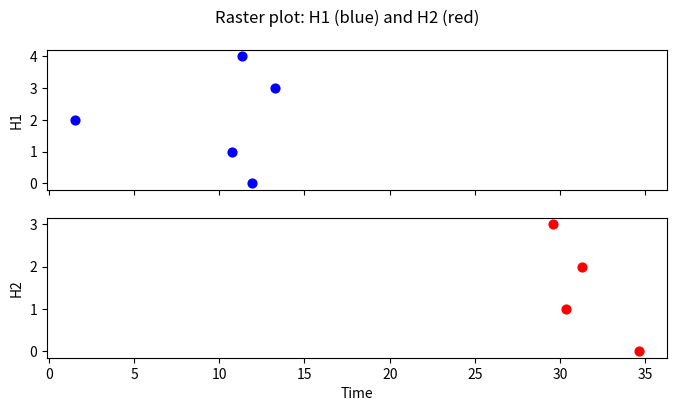

Python code for this plot:
import heapq
import numpy as np
import matplotlib.pyplot as plt
from collections import namedtuple

# ---------------- Event ----------------
Event = namedtuple("Event", ["time", "src", "idx"])

# ---------------- Helpers ----------------
EPS = 1e-12
def exp_decay_inplace(arr, dt, tau):
    if tau > EPS:
        arr *= np.exp(-dt / tau)

# ---------------- Synapse matrix ----------------
class SynapseMatrix:
    def __init__(self, n_pre, n_post, eta=1e-3, oja=True, seed=None):
        rng = np.random.default_rng(seed)
        self.W = rng.uniform(0.5, 1.0, size=(n_pre, n_post))
        self.eta = eta
        self.oja = oja

    def transmit(self, pre_idx, x_t=1.0):
        """
        Compute postsynaptic currents.
        pre_idx: presynaptic neuron index
        x_t: input magnitude (analog sample value)
        """
        return x_t * self.W[pre_idx, :]

    def update(self, pre_idx, post_spikes):
        """
        Hebb + Oja learning rule (not applied in this demo).
        pre_idx: presynaptic neuron index (int)
        post_spikes: binary vector [n_post]
        """
        if self.eta <= 0:
            return
        pre_vec = np.zeros(self.W.shape[0])
        pre_vec[pre_idx] = 1.0
        for j in range(self.W.shape[1]):
            dw = self.eta * pre_vec[pre_idx] * post_spikes[j]
            if self.oja:
                dw -= self.eta * (post_spikes[j] ** 2) * self.W[pre_idx, j]
            self.W[pre_idx, j] += dw

# ---------------- LIF population ----------------
class LIFPopulation:
    def __init__(self, n, tau_m=20.0, v_thresh=1.0, v_reset=0.0,
                 refractory=2.0, inhib=0.1, name="pop"):
        self.name = name
        self.n = n
        self.tau_m = tau_m
        self.vth_base = v_thresh
        self.v_reset = v_reset
        self.refractory = refractory
        self.inhib = inhib

        # states
        self.v = np.zeros(n)
        self.thr = np.full(n, self.vth_base)
        self.t_last = np.zeros(n)
        self.t_last_spike = -1e9 * np.ones(n)
        self.next_spike_time = np.full(n, np.inf)

    def decay_neurons_to(self, idx, t):
        idx = np.atleast_1d(idx)
        dt = t - self.t_last[idx]
        mask = dt > 0
        if np.any(mask):
            self.v[idx[mask]] *= np.exp(-dt[mask] / self.tau_m)
            self.t_last[idx[mask]] = t

    def compute_next_spike(self, V0, thr, t_now, t_last_spike):
        if (t_now - t_last_spike) < self.refractory:
            return None
        V_inf = 0.0
        if V0 <= thr:
            return None
        dt_cross = -self.tau_m * np.log((thr - V_inf) / (V0 - V_inf))
        if dt_cross <= 0:
            return None
        return t_now + dt_cross

    def receive_current(self, I, t):
        idx = np.arange(self.n)
        self.decay_neurons_to(idx, t)
        # divisive inhibition
        total = np.sum(I)
        if total > 0:
            I = I / (1.0 + self.inhib * total)
        self.v[idx] += I

        events = []
        for j in idx:
            t_cross = self.compute_next_spike(self.v[j], self.thr[j], t, self.t_last_spike[j])
            if t_cross is not None:
                self.next_spike_time[j] = t_cross
                events.append((t_cross, j))
            else:
                self.next_spike_time[j] = np.inf
        return events

    def is_spike_valid(self, j, t_event):
        return np.isclose(self.next_spike_time[j], t_event, rtol=1e-9, atol=1e-9)

    def register_spike(self, idxs, t):
        idxs = np.atleast_1d(idxs)
        self.decay_neurons_to(idxs, t)
        self.v[idxs] = self.v_reset
        self.thr[idxs] = self.vth_base
        self.t_last_spike[idxs] = t
        self.next_spike_time[idxs] = np.inf

# ---------------- Network setup ----------------
n_in, n_h1, n_h2 = 3, 5, 4
h1 = LIFPopulation(n_h1, name="h1")
h2 = LIFPopulation(n_h2, name="h2")

W_in_h1 = SynapseMatrix(n_in, n_h1, eta=1e-3, oja=True)
W_h1_h2 = SynapseMatrix(n_h1, n_h2, eta=1e-3, oja=True)

# ---------------- Event queue ----------------
evq = []
spikes = {"in": [], "h1": [], "h2": []}

# input spikes at different times
input_times = [1.0, 1.5, 2.0]
for idx, t in enumerate(input_times):
    heapq.heappush(evq, Event(time=t, src="in", idx=idx))

# ---------------- Simulation loop ----------------
while evq:
    ev = heapq.heappop(evq)
    t = ev.time

    if ev.src == "in":
        spikes["in"].append((t, ev.idx))
        x_t = np.random.uniform(0.8, 1.2)  # analog input magnitude
        I = W_in_h1.transmit(ev.idx, x_t)
        new_events = h1.receive_current(I, t)
        for t_cross, j in new_events:
            heapq.heappush(evq, Event(time=t_cross, src="h1", idx=j))

    elif ev.src == "h1":
        j = ev.idx
        if not h1.is_spike_valid(j, t):
            continue
        h1.register_spike(j, t)
        spikes["h1"].append((t, j))
        I = W_h1_h2.transmit(j, 1.0)
        new_events = h2.receive_current(I, t)
        for t_cross, k in new_events:
            heapq.heappush(evq, Event(time=t_cross, src="h2", idx=k))

    elif ev.src == "h2":
        j = ev.idx
        if not h2.is_spike_valid(j, t):
            continue
        h2.register_spike(j, t)
        spikes["h2"].append((t, j))

# ---------------- Raster plot ----------------
fig, ax = plt.subplots(2, 1, sharex=True, figsize=(8, 4))

# H1
times = [t for t, nid in spikes["h1"]]
ids   = [nid for t, nid in spikes["h1"]]
ax[0].scatter(times, ids, c="b", s=40)
ax[0].set_ylabel("H1")
ax[0].set_yticks(range(h1.n))

# H2
times = [t for t, nid in spikes["h2"]]
ids   = [nid for t, nid in spikes["h2"]]
ax[1].scatter(times, ids, c="r", s=40)
ax[1].set_ylabel("H2")
ax[1].set_yticks(range(h2.n))
ax[1].set_xlabel("Time")

plt.suptitle("Raster plot: H1 (blue) and H2 (red)")
plt.show()